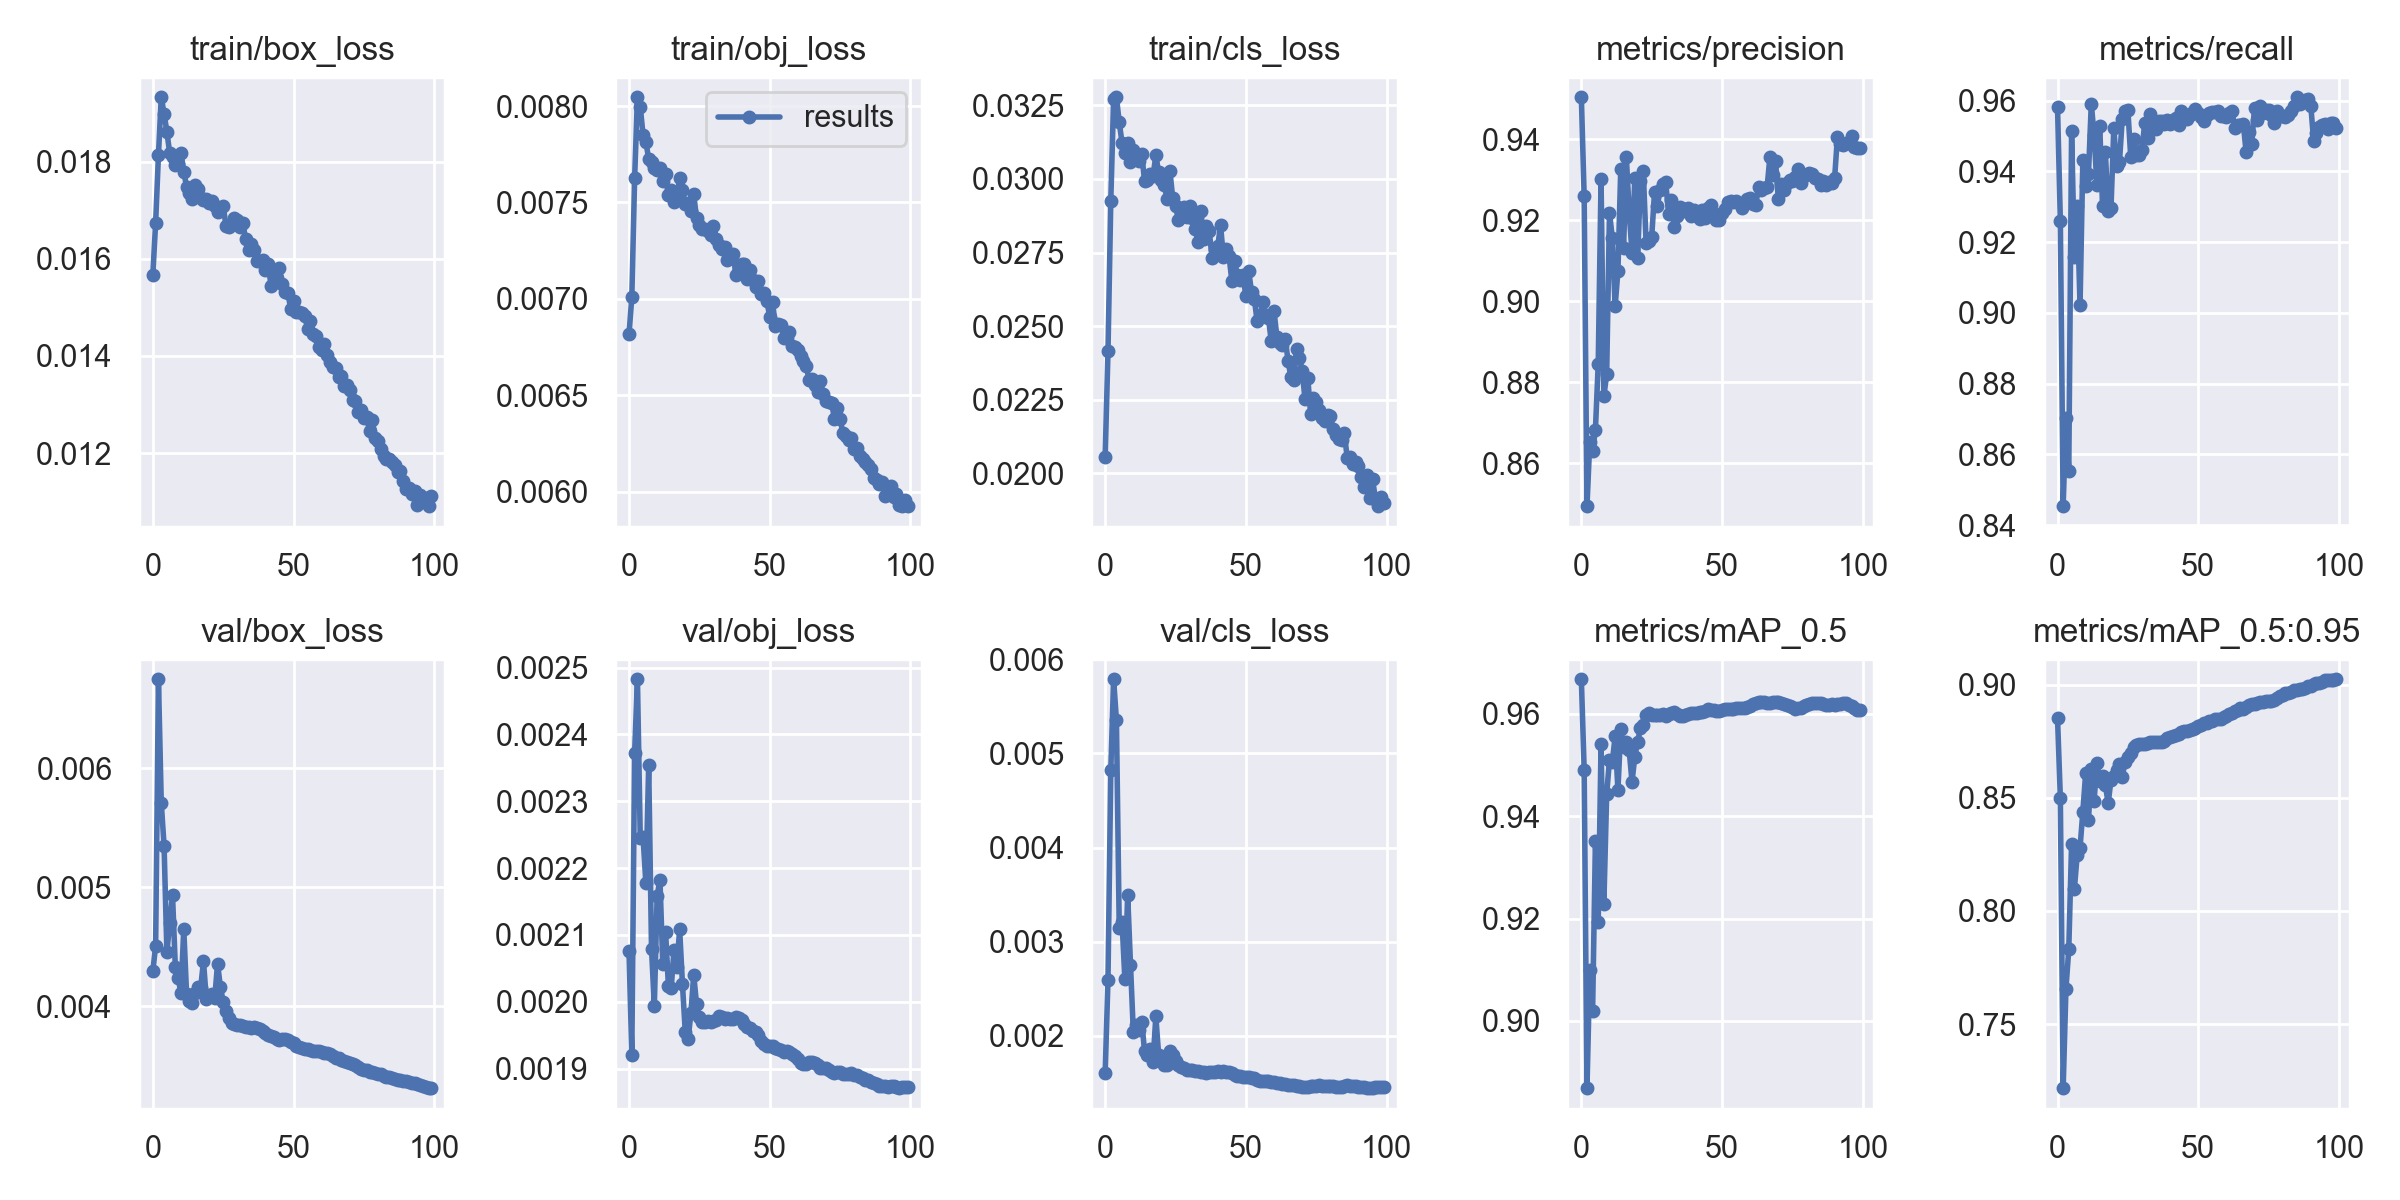

Values plotted in this chart, from the file beside it:
epoch, train/box_loss, train/obj_loss, train/cls_loss, metrics/precision, metrics/recall, metrics/mAP_0.5, metrics/mAP_0.5:0.95, val/box_loss, val/obj_loss, val/cls_loss, x/lr0, x/lr1, x/lr2
0, 0.01566, 0.006815, 0.02057, 0.9503, 0.9583, 0.9667, 0.8853, 0.004294, 0.002076, 0.001604, 0.003328, 0.003328, 0.07005
1, 0.01674, 0.007008, 0.02414, 0.9259, 0.9261, 0.9491, 0.8501, 0.004508, 0.00192, 0.002596, 0.00666, 0.00666, 0.04005
2, 0.01813, 0.007624, 0.02927, 0.8494, 0.8454, 0.8869, 0.7217, 0.006751, 0.002372, 0.004824, 0.009986, 0.009986, 0.01004
3, 0.01932, 0.008045, 0.03272, 0.8653, 0.8702, 0.91, 0.7657, 0.005711, 0.002482, 0.005788, 0.00998, 0.00998, 0.00998
4, 0.01899, 0.007996, 0.03278, 0.8631, 0.8552, 0.9019, 0.7831, 0.00535, 0.002245, 0.005353, 0.00998, 0.00998, 0.00998
5, 0.01861, 0.00785, 0.03192, 0.8682, 0.9513, 0.9351, 0.8296, 0.004457, 0.002246, 0.003144, 0.009964, 0.009964, 0.009964
6, 0.01818, 0.007814, 0.03123, 0.8845, 0.9159, 0.9193, 0.8099, 0.004699, 0.002177, 0.003208, 0.009945, 0.009945, 0.009945
7, 0.01809, 0.007724, 0.03087, 0.9302, 0.9302, 0.9541, 0.8248, 0.004935, 0.002354, 0.0026, 0.00992, 0.00992, 0.00992
8, 0.01793, 0.00771, 0.03121, 0.8765, 0.9021, 0.9229, 0.828, 0.004329, 0.002079, 0.003494, 0.009892, 0.009892, 0.009892
9, 0.01794, 0.007676, 0.03057, 0.882, 0.9432, 0.9443, 0.8438, 0.004234, 0.001994, 0.002755, 0.009859, 0.009859, 0.009859
10, 0.01818, 0.007667, 0.03097, 0.9218, 0.9358, 0.951, 0.8609, 0.004112, 0.002158, 0.002041, 0.009821, 0.009821, 0.009821
11, 0.01779, 0.007678, 0.03069, 0.9156, 0.9394, 0.9506, 0.8401, 0.004652, 0.002183, 0.002114, 0.00978, 0.00978, 0.00978
12, 0.01748, 0.007613, 0.03063, 0.8987, 0.9591, 0.9556, 0.8626, 0.0041, 0.002056, 0.002061, 0.009734, 0.009734, 0.009734
13, 0.01734, 0.00765, 0.03086, 0.9075, 0.9503, 0.9451, 0.8486, 0.004041, 0.002104, 0.00215, 0.009684, 0.009684, 0.009684
14, 0.01723, 0.007536, 0.02992, 0.9325, 0.9361, 0.9571, 0.8655, 0.004027, 0.002024, 0.001835, 0.00963, 0.00963, 0.00963
15, 0.01753, 0.007563, 0.02995, 0.9131, 0.9529, 0.9536, 0.8573, 0.004109, 0.00202, 0.001795, 0.009572, 0.009572, 0.009572
16, 0.01743, 0.007504, 0.03016, 0.9355, 0.9302, 0.9545, 0.8595, 0.004161, 0.002078, 0.001858, 0.00951, 0.00951, 0.00951
17, 0.01725, 0.007522, 0.03009, 0.9219, 0.9454, 0.9528, 0.8557, 0.004156, 0.002052, 0.001722, 0.009443, 0.009443, 0.009443
18, 0.01721, 0.007627, 0.0308, 0.912, 0.9288, 0.9467, 0.8475, 0.004378, 0.002108, 0.002205, 0.009373, 0.009373, 0.009373
19, 0.01723, 0.007566, 0.03023, 0.9304, 0.9296, 0.9516, 0.858, 0.004065, 0.002026, 0.001797, 0.0093, 0.0093, 0.0093
20, 0.01714, 0.007491, 0.02995, 0.9107, 0.9523, 0.9545, 0.8599, 0.004082, 0.001954, 0.001746, 0.009222, 0.009222, 0.009222
21, 0.0172, 0.007496, 0.02979, 0.9296, 0.9415, 0.9572, 0.8622, 0.004102, 0.001943, 0.00169, 0.009141, 0.009141, 0.009141
22, 0.01708, 0.007455, 0.0293, 0.9322, 0.9425, 0.9578, 0.865, 0.004068, 0.001983, 0.001685, 0.009056, 0.009056, 0.009056
23, 0.01696, 0.007542, 0.03028, 0.9144, 0.9549, 0.9598, 0.8594, 0.004358, 0.002041, 0.001836, 0.008967, 0.008967, 0.008967
24, 0.01705, 0.007417, 0.02935, 0.9149, 0.9571, 0.9602, 0.8657, 0.004164, 0.001996, 0.0018, 0.008875, 0.008875, 0.008875
25, 0.01709, 0.007383, 0.02909, 0.9158, 0.9574, 0.9597, 0.868, 0.004038, 0.001977, 0.001731, 0.00878, 0.00878, 0.00878
26, 0.01668, 0.00736, 0.02862, 0.9268, 0.9442, 0.9597, 0.87, 0.003959, 0.00197, 0.001694, 0.008682, 0.008682, 0.008682
27, 0.01665, 0.007362, 0.0287, 0.9236, 0.9491, 0.9598, 0.8723, 0.0039, 0.00197, 0.001672, 0.00858, 0.00858, 0.00858
28, 0.01671, 0.007352, 0.02906, 0.9274, 0.9446, 0.9598, 0.8735, 0.00386, 0.001971, 0.001661, 0.008476, 0.008476, 0.008476
29, 0.01684, 0.007329, 0.02871, 0.9289, 0.9447, 0.96, 0.8738, 0.003854, 0.001969, 0.001639, 0.008368, 0.008368, 0.008368
30, 0.0168, 0.007379, 0.02909, 0.9293, 0.946, 0.9596, 0.8737, 0.00384, 0.001972, 0.001635, 0.008258, 0.008258, 0.008258
31, 0.01666, 0.00731, 0.02869, 0.9215, 0.9538, 0.9599, 0.8737, 0.003842, 0.001972, 0.001632, 0.008145, 0.008145, 0.008145
32, 0.01673, 0.007279, 0.02829, 0.9249, 0.9495, 0.9601, 0.8744, 0.003835, 0.001979, 0.001629, 0.008029, 0.008029, 0.008029
33, 0.0164, 0.007259, 0.02785, 0.9184, 0.9562, 0.9603, 0.8747, 0.003826, 0.001977, 0.001623, 0.007911, 0.007911, 0.007911
34, 0.01619, 0.00727, 0.02893, 0.921, 0.9537, 0.96, 0.8745, 0.003828, 0.001974, 0.001616, 0.007791, 0.007791, 0.007791
35, 0.0163, 0.0072, 0.02796, 0.9233, 0.9519, 0.9595, 0.8747, 0.003819, 0.001976, 0.001611, 0.007668, 0.007668, 0.007668
36, 0.01619, 0.007211, 0.02839, 0.9224, 0.9542, 0.9596, 0.8748, 0.003822, 0.001973, 0.001606, 0.007543, 0.007543, 0.007543
37, 0.01596, 0.007233, 0.02822, 0.9228, 0.9543, 0.9597, 0.8748, 0.003819, 0.001974, 0.001613, 0.007416, 0.007416, 0.007416
38, 0.01595, 0.007124, 0.02731, 0.9229, 0.9533, 0.96, 0.8752, 0.003809, 0.001977, 0.001618, 0.007287, 0.007287, 0.007287
39, 0.01598, 0.007154, 0.02762, 0.9211, 0.9545, 0.9602, 0.8763, 0.003791, 0.001976, 0.001618, 0.007157, 0.007157, 0.007157
40, 0.01577, 0.007179, 0.02771, 0.9224, 0.9534, 0.9602, 0.877, 0.003773, 0.001972, 0.00162, 0.007024, 0.007024, 0.007024
41, 0.01588, 0.00718, 0.02843, 0.9209, 0.9544, 0.9601, 0.8772, 0.003758, 0.001966, 0.001619, 0.006891, 0.006891, 0.006891
42, 0.01545, 0.007103, 0.02734, 0.9203, 0.9551, 0.9604, 0.8778, 0.003747, 0.001962, 0.001623, 0.006756, 0.006756, 0.006756
43, 0.01576, 0.007151, 0.02762, 0.9224, 0.9532, 0.9604, 0.8781, 0.003738, 0.00196, 0.00162, 0.006619, 0.006619, 0.006619
44, 0.01561, 0.007097, 0.0274, 0.9206, 0.957, 0.9606, 0.879, 0.003722, 0.001956, 0.001614, 0.006482, 0.006482, 0.006482
45, 0.0158, 0.007064, 0.02653, 0.9229, 0.9563, 0.9609, 0.8796, 0.00372, 0.001954, 0.001604, 0.006343, 0.006343, 0.006343
46, 0.01547, 0.007094, 0.0272, 0.9238, 0.9548, 0.9607, 0.8796, 0.003728, 0.00195, 0.001582, 0.006204, 0.006204, 0.006204
47, 0.01532, 0.007023, 0.02673, 0.9215, 0.9559, 0.9608, 0.8798, 0.003723, 0.001942, 0.001574, 0.006064, 0.006064, 0.006064
48, 0.01529, 0.007032, 0.02657, 0.92, 0.9569, 0.9606, 0.8803, 0.003714, 0.001936, 0.001568, 0.005923, 0.005923, 0.005923
49, 0.01496, 0.006986, 0.02672, 0.9201, 0.9577, 0.9606, 0.8809, 0.003703, 0.001934, 0.001564, 0.005783, 0.005783, 0.005783
50, 0.01512, 0.006908, 0.02601, 0.9218, 0.9564, 0.9607, 0.8815, 0.003689, 0.001934, 0.001562, 0.005641, 0.005641, 0.005641
51, 0.0149, 0.006984, 0.02686, 0.9228, 0.9553, 0.9609, 0.8823, 0.003669, 0.001934, 0.001558, 0.0055, 0.0055, 0.0055
52, 0.0149, 0.006858, 0.02617, 0.9246, 0.9542, 0.9609, 0.8829, 0.00366, 0.001931, 0.001556, 0.005359, 0.005359, 0.005359
53, 0.01488, 0.006868, 0.02592, 0.9248, 0.9558, 0.9609, 0.8831, 0.00365, 0.00193, 0.001546, 0.005217, 0.005217, 0.005217
54, 0.01483, 0.006865, 0.02516, 0.9244, 0.9564, 0.961, 0.8838, 0.003643, 0.001928, 0.001534, 0.005077, 0.005077, 0.005077
55, 0.01456, 0.006796, 0.02532, 0.9247, 0.9569, 0.9612, 0.8839, 0.003639, 0.001925, 0.001523, 0.004936, 0.004936, 0.004936
56, 0.01473, 0.006799, 0.02582, 0.9243, 0.9567, 0.9612, 0.8846, 0.00363, 0.001926, 0.001519, 0.004796, 0.004796, 0.004796
57, 0.01446, 0.006827, 0.02539, 0.9231, 0.9572, 0.961, 0.8847, 0.003624, 0.001925, 0.00152, 0.004657, 0.004657, 0.004657
58, 0.01441, 0.006753, 0.02528, 0.9243, 0.9556, 0.9611, 0.885, 0.003624, 0.001922, 0.001516, 0.004518, 0.004518, 0.004518
59, 0.01418, 0.006749, 0.0245, 0.9252, 0.9556, 0.9614, 0.8857, 0.003619, 0.001918, 0.001507, 0.004381, 0.004381, 0.004381
... 40 more rows
